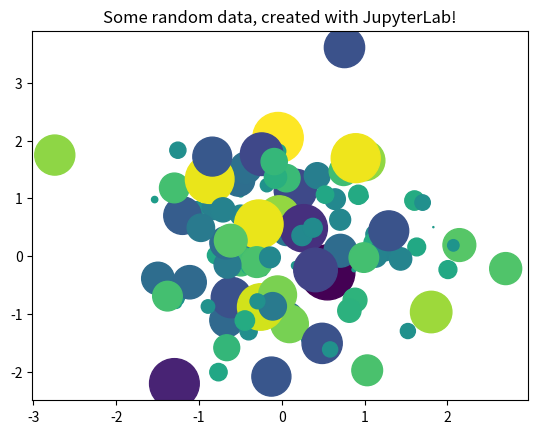

Generate this figure with matplotlib:
from matplotlib import pyplot as plt
import numpy as np

# Generate 100 random data points along 3 dimensions
x, y, scale = np.random.randn(3, 100)
fig, ax = plt.subplots()

# Map each onto a scatterplot we'll create with Matplotlib
ax.scatter(x=x, y=y, c=scale, s=np.abs(scale)*500)
ax.set(title="Some random data, created with JupyterLab!")
plt.show()
